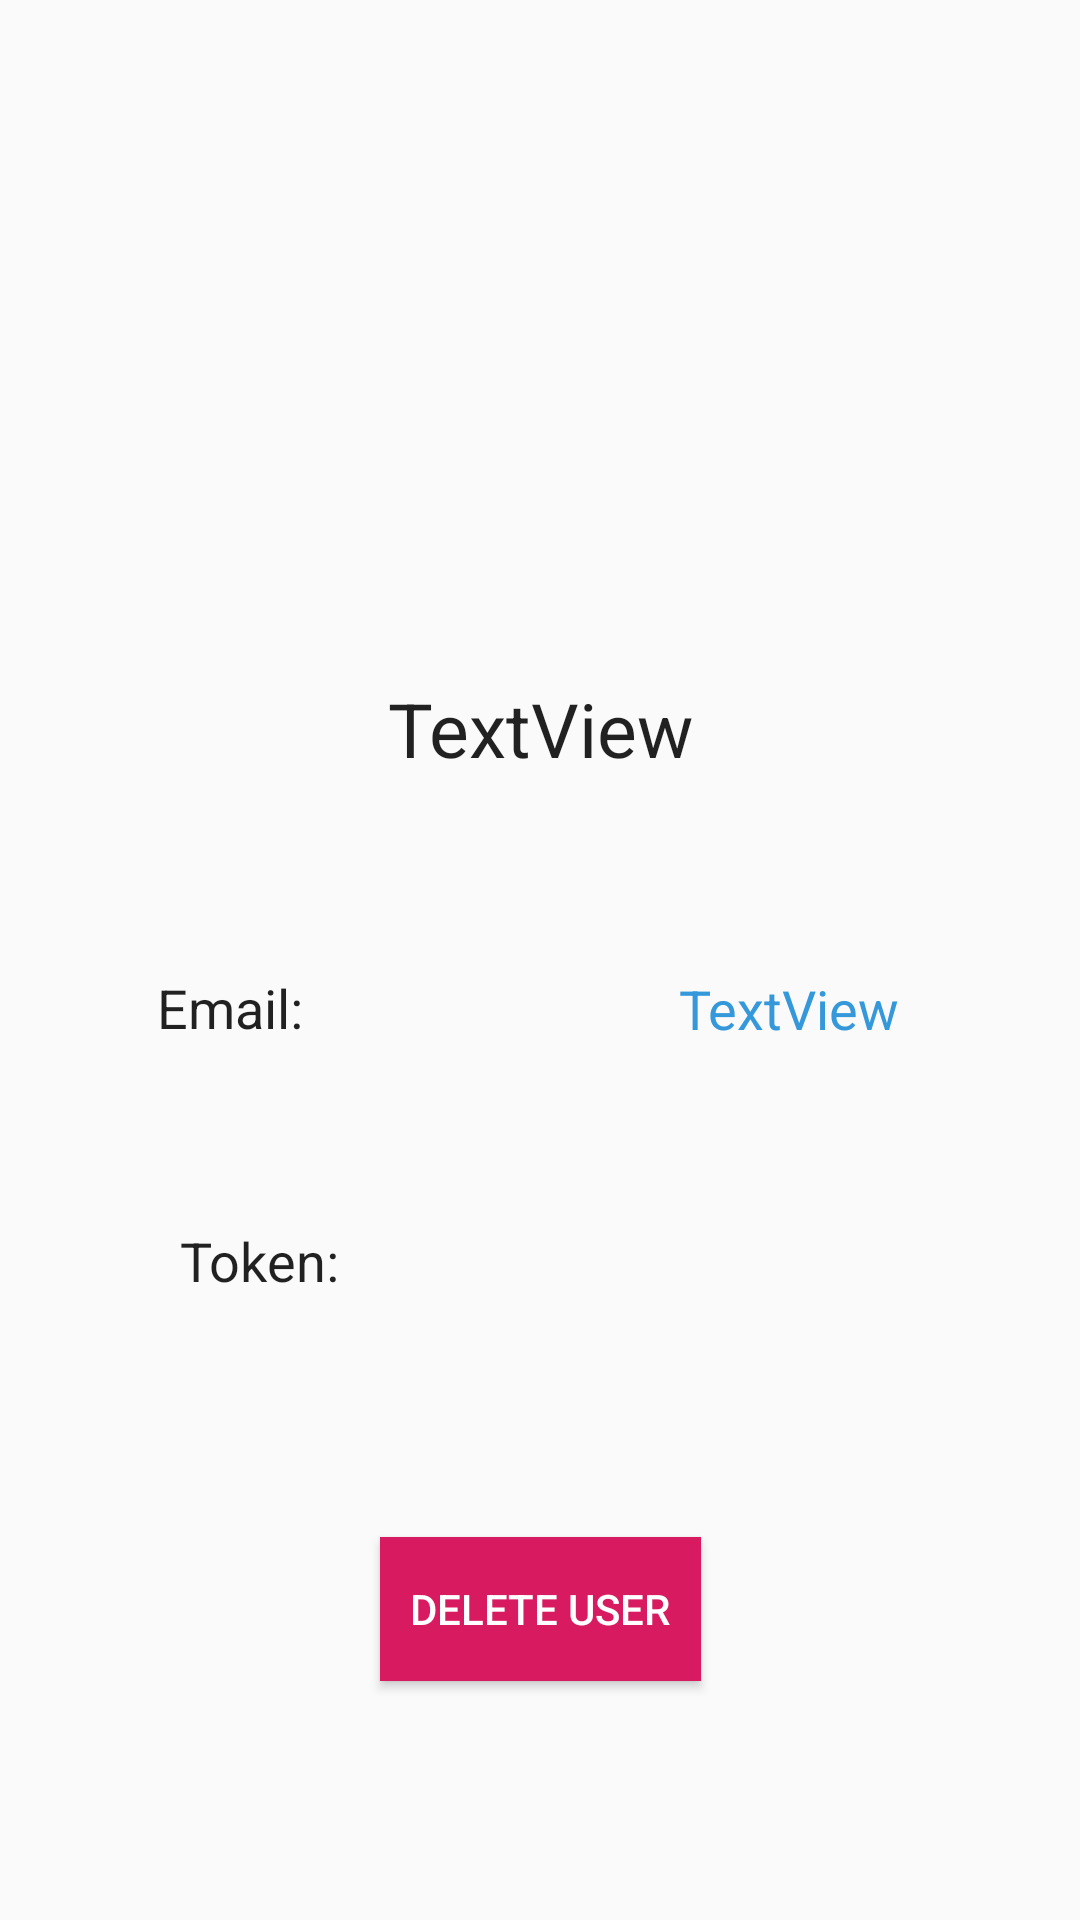

The Android layout XML behind this screen, and the referenced resources:
<!-- AndroidManifest.xml: application theme AppTheme -->
<!-- res/layout/activity_user_profile.xml -->
<?xml version="1.0" encoding="utf-8"?>
<androidx.constraintlayout.widget.ConstraintLayout xmlns:android="http://schemas.android.com/apk/res/android"
    xmlns:app="http://schemas.android.com/apk/res-auto"
    xmlns:tools="http://schemas.android.com/tools"
    android:layout_width="match_parent"
    android:layout_height="match_parent"
    tools:context=".UserProfile">


    <ImageView
        android:id="@+id/avatar_image"
        android:layout_width="177dp"
        android:layout_height="176dp"
        android:layout_marginTop="20dp"
        android:src="@drawable/profile4"
        app:layout_constraintLeft_toLeftOf="parent"
        app:layout_constraintRight_toRightOf="parent"
        app:layout_constraintTop_toTopOf="parent" />

    <TextView
        android:id="@+id/user_fullname"
        android:layout_width="wrap_content"
        android:layout_height="wrap_content"
        android:layout_marginTop="30dp"
        android:text="@string/tv_user_fullname"
        android:textAlignment="center"
        android:textAppearance="@style/TextAppearance.AppCompat.Large"
        android:textSize="25sp"
        app:layout_constraintLeft_toLeftOf="parent"
        app:layout_constraintRight_toRightOf="parent"
        app:layout_constraintTop_toBottomOf="@id/avatar_image"
        tools:text="Fullname" />

    <TextView
        android:id="@+id/textViewEmail"
        android:layout_width="wrap_content"
        android:layout_height="wrap_content"
        android:layout_marginTop="64dp"
        android:text="@string/email_user"
        android:textAlignment="center"
        android:textAppearance="@style/TextAppearance.AppCompat.Large"
        android:textSize="18sp"
        app:layout_constraintHorizontal_bias="0.168"
        app:layout_constraintLeft_toLeftOf="parent"
        app:layout_constraintRight_toRightOf="parent"
        app:layout_constraintTop_toBottomOf="@id/user_fullname"
        tools:text="Email:" />

    <TextView
        android:id="@+id/user_email"
        style="@style/Hyperlink"
        android:layout_width="wrap_content"
        android:layout_height="24dp"
        android:text="@string/tv_user_email"
        android:textAlignment="center"
        android:textAppearance="@style/TextAppearance.AppCompat.Large"
        android:textSize="18sp"
        app:layout_constraintBottom_toBottomOf="@id/textViewEmail"
        app:layout_constraintEnd_toEndOf="@id/user_token"
        tools:text="User Email" />

    <TextView
        android:id="@+id/textViewToken"
        android:layout_width="wrap_content"
        android:layout_height="wrap_content"
        android:layout_marginLeft="60dp"
        android:text="@string/token"
        android:textAlignment="center"
        android:textAppearance="@style/TextAppearance.AppCompat.Large"
        android:textSize="18sp"
        app:layout_constraintBottom_toBottomOf="@id/user_token"
        app:layout_constraintLeft_toLeftOf="parent" />

    <TextView
        android:id="@+id/user_token"
        style="@style/Hyperlink"
        android:layout_width="200dp"
        android:layout_height="wrap_content"
        android:layout_marginTop="60dp"
        android:layout_marginRight="60dp"
        android:textAlignment="textStart"
        android:textAppearance="@style/TextAppearance.AppCompat.Medium"
        android:textColor="#03A9F4"
        app:layout_constraintRight_toRightOf="parent"
        app:layout_constraintTop_toBottomOf="@id/user_email" />


    <Button
        android:layout_width="wrap_content"
        android:layout_height="wrap_content"
        android:layout_marginTop="80dp"
        android:background="@color/colorAccent"
        android:onClick="deleteUser"
        android:padding="10dp"
        android:text="@string/delete_user"
        android:textColor="#FFFFFF"
        app:layout_constraintLeft_toLeftOf="parent"
        app:layout_constraintRight_toRightOf="parent"
        app:layout_constraintTop_toBottomOf="@id/user_token" />

</androidx.constraintlayout.widget.ConstraintLayout>
<!-- resources referenced by this layout -->
<resources>
  <color name="colorAccent">#D81B60</color>
  <string name="delete_user">Delete User</string>
  <string name="email_user">Email:</string>
  <string name="token">Token:</string>
  <string name="tv_user_email">TextView</string>
  <string name="tv_user_fullname">TextView</string>
  <style name="Hyperlink">
          <item name="android:textColor">#3498db</item>
          <item name="android:background">@drawable/hyperlink_underline</item>
      </style>
  <style name="AppTheme" parent="Theme.AppCompat.Light.DarkActionBar">
          
          <item name="colorPrimary">@color/colorPrimary</item>
          <item name="colorPrimaryDark">@color/colorPrimaryDark</item>
          <item name="colorAccent">@color/colorAccent</item>
          
      </style>
  <!-- drawable hyperlink_underline (drawable) -->
  <?xml version="1.0" encoding="utf-8"?>
  <selector xmlns:android="http://schemas.android.com/apk/res/android">
      <layer-list xmlns:android="http://schemas.android.com/apk/res/android">
          <item android:top="-10dp"
              android:left="-10dp"
              android:right="-10dp">
              <shape android:shape="rectangle">
                  <solid android:color="@android:color/transparent"/>
  
                  <stroke android:width="2dp"
                      android:color="#3498db"/>
              </shape>
          </item>
      </layer-list>
  </selector>
  <color name="colorPrimary">#008577</color>
  <color name="colorPrimaryDark">#00574B</color>
</resources>
